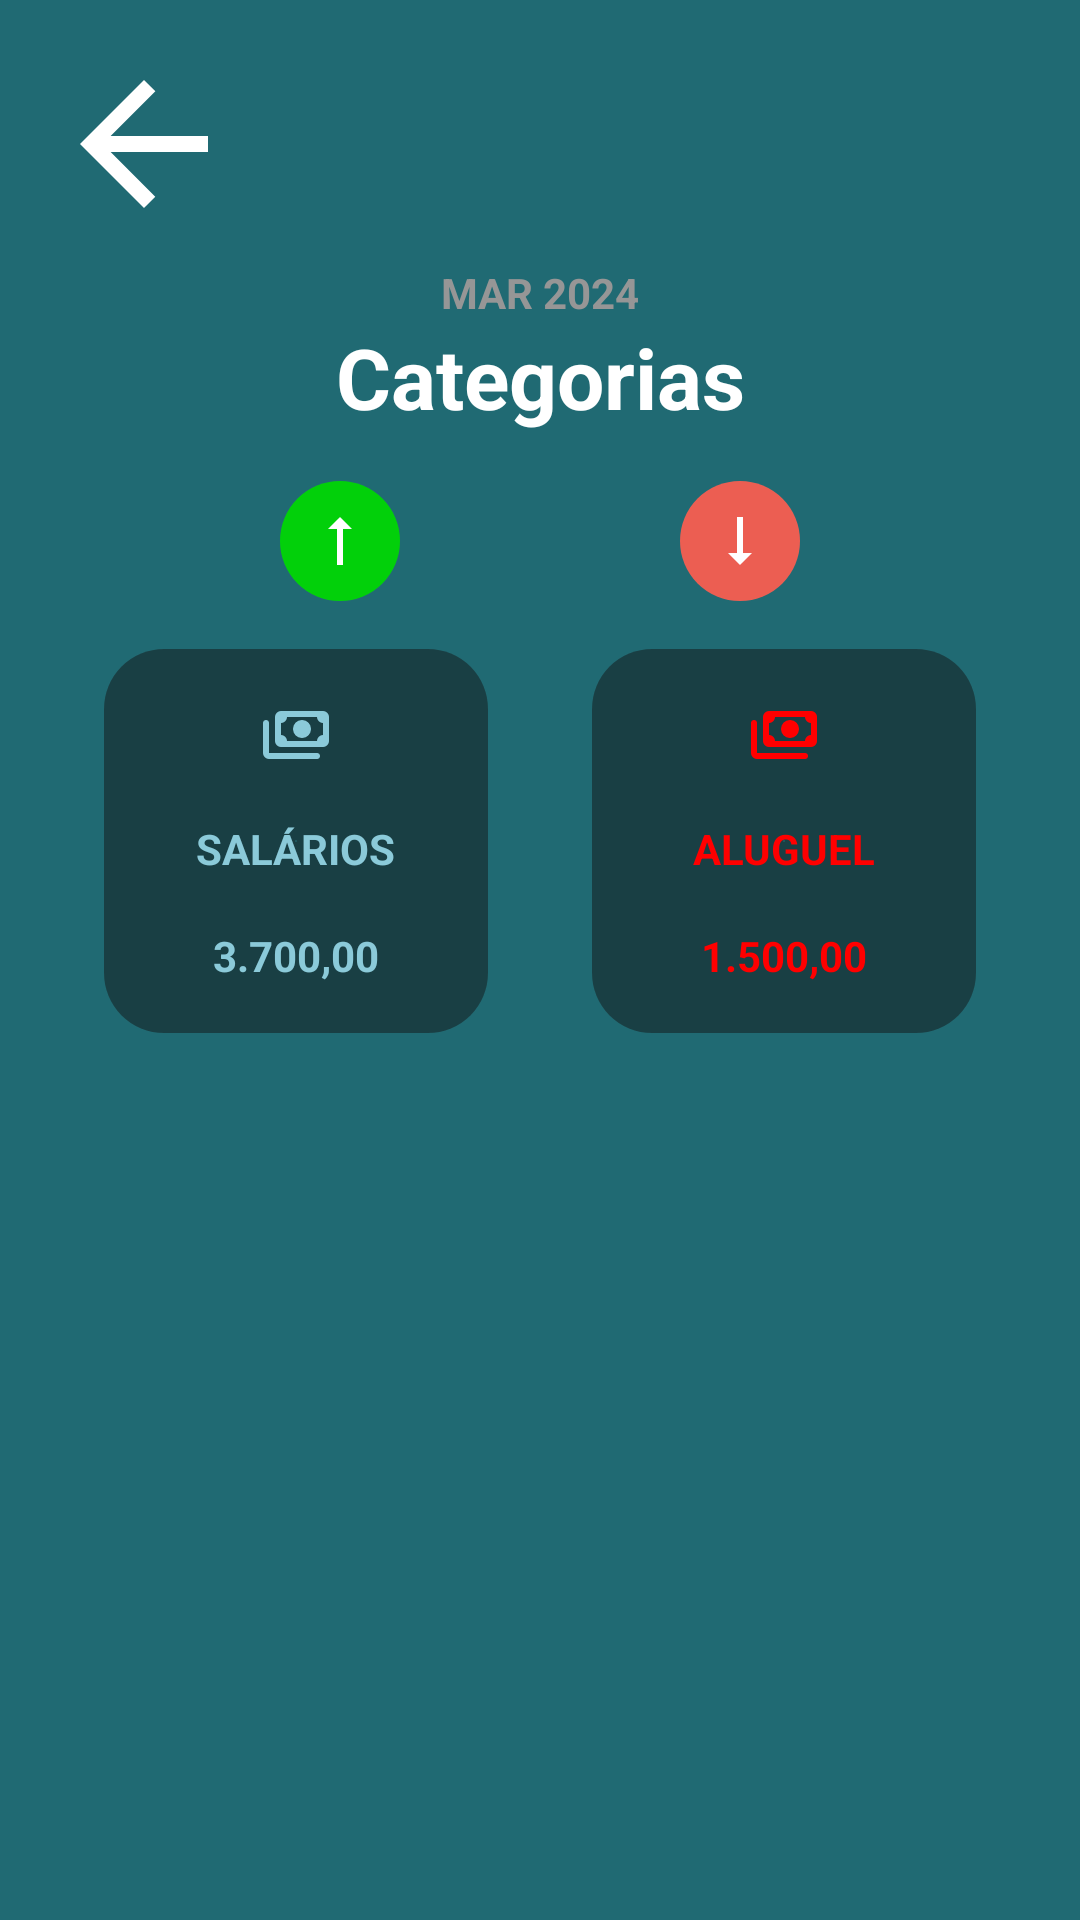

Here is an Android app screen rendered from its layout file. Give the layout XML and the strings, colors and styles it references.
<!-- AndroidManifest.xml: application theme Theme.EasyFinancing -->
<!-- res/layout/activity_category.xml -->
<?xml version="1.0" encoding="utf-8"?>
<androidx.constraintlayout.widget.ConstraintLayout xmlns:android="http://schemas.android.com/apk/res/android"
    xmlns:app="http://schemas.android.com/apk/res-auto"
    xmlns:tools="http://schemas.android.com/tools"
    android:id="@+id/main"
    android:layout_width="match_parent"
    android:layout_height="match_parent"
    android:background="@color/green_blue_dark"
    tools:context=".ui.CategoryActivity">


    <ImageButton
        android:id="@+id/imageButton_arrow_back_actiCategory"
        android:layout_width="wrap_content"
        android:layout_height="wrap_content"
        android:layout_margin="16dp"
        android:background="@null"
        android:contentDescription="@string/submit_left"
        app:layout_constraintStart_toStartOf="parent"
        app:layout_constraintTop_toTopOf="parent"
        app:srcCompat="@drawable/ic_arrow_back" />

    <TextView
        android:id="@+id/text_date_actiCategory"
        android:layout_width="wrap_content"
        android:layout_height="wrap_content"
        android:layout_marginVertical="8dp"
        android:text="MAR 2024"
        android:textColor="#969696"
        android:textStyle="bold"
        app:layout_constraintEnd_toEndOf="parent"
        app:layout_constraintStart_toStartOf="parent"
        app:layout_constraintTop_toBottomOf="@+id/imageButton_arrow_back_actiCategory" />

    <TextView
        android:id="@+id/text_categorias_actiCategory"
        android:layout_width="wrap_content"
        android:layout_height="wrap_content"
        android:text="Categorias"
        android:textColor="@color/white"
        android:textSize="28sp"
        android:textStyle="bold"
        app:layout_constraintEnd_toEndOf="parent"
        app:layout_constraintStart_toStartOf="parent"
        app:layout_constraintTop_toBottomOf="@+id/text_date_actiCategory" />

    <ImageView
        android:id="@+id/imageView_up_actiCategory"
        android:layout_width="wrap_content"
        android:layout_height="wrap_content"
        android:layout_marginTop="16dp"
        android:background="@drawable/round_background_green"
        android:contentDescription="@string/submit_Entrada_Saída"
        android:padding="8dp"
        android:rotation="270"
        app:layout_constraintEnd_toStartOf="@id/imageView_down_actiCategory"
        app:layout_constraintHorizontal_chainStyle="spread"
        app:layout_constraintStart_toStartOf="parent"
        app:layout_constraintTop_toBottomOf="@+id/text_categorias_actiCategory"
        app:srcCompat="@drawable/ic_arrow"
        app:tint="@color/white" />

    <ImageView
        android:id="@+id/imageView_down_actiCategory"
        android:layout_width="wrap_content"
        android:layout_height="wrap_content"
        android:background="@drawable/round_background_red"
        android:contentDescription="@string/submit_Entrada_Saída"
        android:padding="8dp"
        android:rotation="90"
        app:layout_constraintEnd_toEndOf="parent"
        app:layout_constraintStart_toEndOf="@+id/imageView_up_actiCategory"
        app:layout_constraintTop_toTopOf="@+id/imageView_up_actiCategory"
        app:srcCompat="@drawable/ic_arrow"
        app:tint="@color/white" />

    <View
        android:id="@+id/view_up_actiCategory"
        android:layout_width="128dp"
        android:layout_height="128dp"
        android:layout_marginTop="16dp"
        android:background="@drawable/round_background_view"
        app:layout_constraintEnd_toStartOf="@+id/view_contemValorSaida_actiCategory"
        app:layout_constraintStart_toStartOf="parent"
        app:layout_constraintTop_toBottomOf="@+id/imageView_up_actiCategory" />

    <ImageView
        android:id="@+id/imageView_categorizaTipoDaEntrada_actiCategory"
        android:layout_width="wrap_content"
        android:layout_height="wrap_content"
        android:contentDescription="@string/submit_Entrada_Saída"
        android:src="@drawable/ic_payments"
        app:layout_constraintBottom_toTopOf="@+id/text_categorizaTipoEntrada_actiCategory"
        app:layout_constraintEnd_toEndOf="@+id/view_up_actiCategory"
        app:layout_constraintStart_toStartOf="@+id/view_up_actiCategory"
        app:layout_constraintTop_toTopOf="@+id/view_up_actiCategory"
        app:tint="@color/blue_light"/>

    <TextView
        android:id="@+id/text_categorizaTipoEntrada_actiCategory"
        android:layout_width="wrap_content"
        android:layout_height="wrap_content"
        android:text="SALÁRIOS"
        android:textColor="@color/blue_light"
        android:textStyle="bold"
        app:layout_constraintBottom_toTopOf="@+id/text_exibeValorDeEntrada_actiCategory"
        app:layout_constraintEnd_toEndOf="@+id/view_up_actiCategory"
        app:layout_constraintStart_toStartOf="@+id/view_up_actiCategory"
        app:layout_constraintTop_toBottomOf="@+id/imageView_categorizaTipoDaEntrada_actiCategory" />

    <TextView
        android:id="@+id/text_exibeValorDeEntrada_actiCategory"
        android:layout_width="wrap_content"
        android:layout_height="wrap_content"
        android:text="3.700,00"
        android:textColor="@color/blue_light"
        android:textStyle="bold"
        app:layout_constraintBottom_toBottomOf="@+id/view_up_actiCategory"
        app:layout_constraintEnd_toEndOf="@+id/view_up_actiCategory"
        app:layout_constraintStart_toStartOf="@+id/view_up_actiCategory"
        app:layout_constraintTop_toBottomOf="@+id/text_categorizaTipoEntrada_actiCategory" />

    <View
        android:id="@+id/view_contemValorSaida_actiCategory"
        android:layout_width="128dp"
        android:layout_height="128dp"
        android:background="@drawable/round_background_view"
        app:layout_constraintEnd_toEndOf="parent"
        app:layout_constraintStart_toEndOf="@+id/view_up_actiCategory"
        app:layout_constraintTop_toTopOf="@+id/view_up_actiCategory" />

    <ImageView
        android:id="@+id/imageView_categorizaTipoSaida_actiCategory"
        android:layout_width="wrap_content"
        android:layout_height="wrap_content"
        android:contentDescription="@string/submit_Entrada_Saída"
        android:src="@drawable/ic_payments"
        app:layout_constraintBottom_toTopOf="@+id/text_categorizaTipoSaida_actiCategory"
        app:layout_constraintEnd_toEndOf="@+id/view_contemValorSaida_actiCategory"
        app:layout_constraintStart_toStartOf="@+id/view_contemValorSaida_actiCategory"
        app:layout_constraintTop_toTopOf="@+id/view_contemValorSaida_actiCategory"
        app:tint="@color/red" />

    <TextView
        android:id="@+id/text_categorizaTipoSaida_actiCategory"
        android:layout_width="wrap_content"
        android:layout_height="wrap_content"
        android:text="ALUGUEL"
        android:textColor="@color/red"
        android:textStyle="bold"
        app:layout_constraintBottom_toTopOf="@+id/text_exibeValorSaida"
        app:layout_constraintEnd_toEndOf="@+id/view_contemValorSaida_actiCategory"
        app:layout_constraintStart_toStartOf="@+id/view_contemValorSaida_actiCategory"
        app:layout_constraintTop_toBottomOf="@+id/imageView_categorizaTipoSaida_actiCategory" />

    <TextView
        android:id="@+id/text_exibeValorSaida"
        android:layout_width="wrap_content"
        android:layout_height="wrap_content"
        android:text="1.500,00"
        android:textColor="@color/red"
        android:textStyle="bold"
        app:layout_constraintBottom_toBottomOf="@+id/view_contemValorSaida_actiCategory"
        app:layout_constraintEnd_toEndOf="@+id/view_contemValorSaida_actiCategory"
        app:layout_constraintStart_toStartOf="@+id/view_contemValorSaida_actiCategory"
        app:layout_constraintTop_toBottomOf="@+id/text_categorizaTipoSaida_actiCategory" />

</androidx.constraintlayout.widget.ConstraintLayout>
<!-- resources referenced by this layout -->
<resources>
  <color name="blue_light">#8BCAD9</color>
  <color name="green_blue_dark">#206A73</color>
  <color name="red">#FF0000</color>
  <color name="white">#FFFFFFFF</color>
  <!-- drawable ic_arrow (drawable) -->
  <vector xmlns:android="http://schemas.android.com/apk/res/android"
      android:width="24dp"
      android:height="24dp"
      android:autoMirrored="true"
      android:tint="#000000"
      android:viewportWidth="24"
      android:viewportHeight="24">
  
      <path
          android:fillColor="@android:color/white"
          android:pathData="M16.01,11H4v2h12.01v3L20,12l-3.99,-4z" />
  
  </vector>
  <!-- drawable ic_arrow_back (drawable) -->
  <vector xmlns:android="http://schemas.android.com/apk/res/android"
      android:width="64dp"
      android:height="64dp"
      android:autoMirrored="true"
      android:tint="@color/white"
      android:viewportWidth="24"
      android:viewportHeight="24">
  
      <path
          android:fillColor="@android:color/white"
          android:pathData="M20,11H7.83l5.59,-5.59L12,4l-8,8 8,8 1.41,-1.41L7.83,13H20v-2z" />
  
  </vector>
  <!-- drawable ic_payments (drawable) -->
  <vector xmlns:android="http://schemas.android.com/apk/res/android"
      android:width="24dp"
      android:height="24dp"
      android:tint="@color/black"
      android:viewportWidth="960"
      android:viewportHeight="960">
      <path
          android:fillColor="@android:color/white"
          android:pathData="M560,520Q510,520 475,485Q440,450 440,400Q440,350 475,315Q510,280 560,280Q610,280 645,315Q680,350 680,400Q680,450 645,485Q610,520 560,520ZM280,640Q247,640 223.5,616.5Q200,593 200,560L200,240Q200,207 223.5,183.5Q247,160 280,160L840,160Q873,160 896.5,183.5Q920,207 920,240L920,560Q920,593 896.5,616.5Q873,640 840,640L280,640ZM360,560L760,560Q760,527 783.5,503.5Q807,480 840,480L840,320Q807,320 783.5,296.5Q760,273 760,240L360,240Q360,273 336.5,296.5Q313,320 280,320L280,480Q313,480 336.5,503.5Q360,527 360,560ZM760,800L120,800Q87,800 63.5,776.5Q40,753 40,720L40,320Q40,303 51.5,291.5Q63,280 80,280Q97,280 108.5,291.5Q120,303 120,320L120,720Q120,720 120,720Q120,720 120,720L760,720Q777,720 788.5,731.5Q800,743 800,760Q800,777 788.5,788.5Q777,800 760,800ZM280,560L280,560Q280,560 280,560Q280,560 280,560L280,240Q280,240 280,240Q280,240 280,240L280,240Q280,240 280,240Q280,240 280,240L280,560Q280,560 280,560Q280,560 280,560Z" />
  </vector>
  <!-- drawable round_background_green (drawable) -->
  <?xml version="1.0" encoding="utf-8"?>
  <shape xmlns:android="http://schemas.android.com/apk/res/android"
      android:shape="oval">
  
      <gradient
          android:endColor="#02D00A"
          android:type="radial"/>
  
  
  </shape>
  <!-- drawable round_background_red (drawable) -->
  <?xml version="1.0" encoding="utf-8"?>
  <shape xmlns:android="http://schemas.android.com/apk/res/android"
      android:shape="oval">
  
      <gradient
          android:angle="270"
          android:endColor="#EC5E52"
          android:type="radial"/>
  
  </shape>
  <!-- drawable round_background_view (drawable) -->
  <?xml version="1.0" encoding="utf-8"?>
  <shape xmlns:android="http://schemas.android.com/apk/res/android"
      android:shape="rectangle">
  
      <gradient
          android:endColor="#193F44"
          android:type="radial"/>
  
      <corners
          android:radius="20dp"/>
  
  </shape>
  <string name="submit_left">Ao acionado, passa para próxima view</string>
  <style name="Theme.EasyFinancing" parent="Base.Theme.EasyFinancing" />
  <color name="black">#FF000000</color>
  <style name="Base.Theme.EasyFinancing" parent="Theme.Material3.DayNight.NoActionBar">
          
          <item name="colorPrimary">@color/card_color</item>
      </style>
  <color name="card_color">#253540</color>
</resources>
